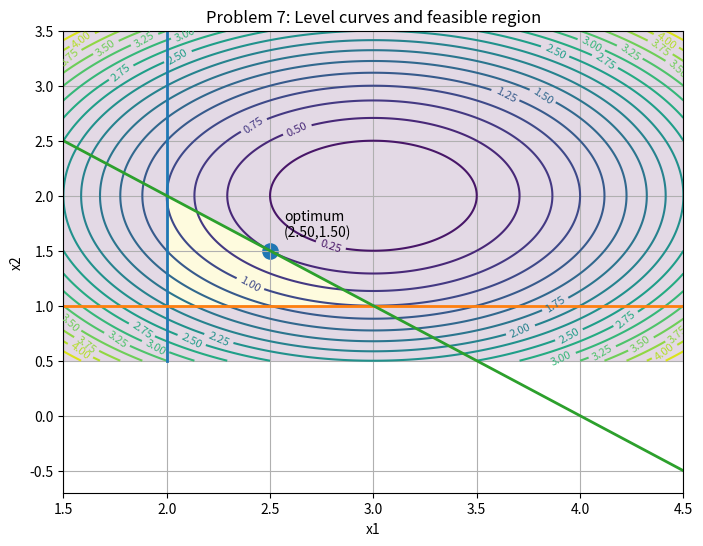

Recreate this plot in Python. (Note: this script raises an exception after producing the figure.)
import sympy as sp
import numpy as np
import matplotlib.pyplot as plt
import os
from itertools import product


def solve_kkt_active_sets():
    x1, x2 = sp.symbols("x1 x2", real=True)
    #(minimize)
    f = (x1 - 3)**2 + (x2 - 2)**2

    # Constraints in standard form g(x) <= 0
    # x1 >= 2  -> g1 = 2 - x1 <= 0
    # x2 >= 1  -> g2 = 1 - x2 <= 0
    # x1 + x2 <= 4 -> g3 = x1 + x2 - 4 <= 0
    g1 = 2 - x1
    g2 = 1 - x2
    g3 = x1 + x2 - 4
    g_list = [g1, g2, g3]

    l1, l2, l3 = sp.symbols("l1 l2 l3", real=True)
    l_syms = [l1, l2, l3]
    L = f + l1*g1 + l2*g2 + l3*g3
    eq_base = [
        sp.Eq(sp.diff(L, x1), 0),
        sp.Eq(sp.diff(L, x2), 0),
    ]

    candidates = []

    # Enumerate active sets
    for mask in product([0, 1], repeat=3):
        eqs = list(eq_base)
        subs_fixed = {}

        # active -> add gi=0
        # inactive -> set lambda_i=0
        for i, active in enumerate(mask):
            if active:
                eqs.append(sp.Eq(g_list[i], 0))
            else:
                subs_fixed[l_syms[i]] = 0

        eqs = [e.subs(subs_fixed) for e in eqs]

        unknowns = [x1, x2] + [l_syms[i] for i, a in enumerate(mask) if a]
        sol_list = sp.solve(eqs, unknowns, dict=True)

        for sol in sol_list:
            sol_full = {x1: sol[x1], x2: sol[x2]}
            for lam in l_syms:
                sol_full[lam] = subs_fixed.get(lam, sol.get(lam, 0))

            # KKT checks: primal (g<=0), dual (lambda>=0), comp slackness
            subs_xy = {x1: sol_full[x1], x2: sol_full[x2]}
            g_vals = [float(sp.N(g.subs(subs_xy))) for g in g_list]
            l_vals = [float(sp.N(sol_full[lam])) for lam in l_syms]

            primal_ok = all(gv <= 1e-9 for gv in g_vals)
            dual_ok = all(lv >= -1e-9 for lv in l_vals)
            comp_ok = all(abs(g_vals[i]*l_vals[i]) <= 1e-6 for i in range(3))

            if primal_ok and dual_ok and comp_ok:
                f_val = float(sp.N(f.subs(subs_xy)))
                candidates.append((mask, sol_full, f_val, g_vals, l_vals))

    candidates.sort(key=lambda t: t[2])
    best = candidates[0] if candidates else None
    return x1, x2, f, g_list, l_syms, candidates, best


def plot_and_save(x1, x2, f, g_list, best, out_name="problem7_kkt.png"):
    f_func = sp.lambdify((x1, x2), f, "numpy")
    x1_vals = np.linspace(1.5, 4.5, 500)
    x2_vals = np.linspace(0.5, 3.5, 500)
    X1, X2 = np.meshgrid(x1_vals, x2_vals)
    Z = f_func(X1, X2)

    plt.figure(figsize=(8, 6))
    cs = plt.contour(X1, X2, Z, levels=18)
    plt.clabel(cs, inline=True, fontsize=8)

    # Constraint lines
    plt.plot([2, 2], [x2_vals.min(), x2_vals.max()], linewidth=2)
    plt.plot([x1_vals.min(), x1_vals.max()], [1, 1], linewidth=2)
    x_line = np.linspace(x1_vals.min(), x1_vals.max(), 400)
    plt.plot(x_line, 4 - x_line, linewidth=2)

    # Feasible region mask
    mask = (X1 >= 2) & (X2 >= 1) & (X1 + X2 <= 4)
    plt.imshow(
        mask.astype(float),
        extent=[x1_vals.min(), x1_vals.max(), x2_vals.min(), x2_vals.max()],
        origin="lower",
        alpha=0.15,
        aspect="auto",
    )

    # optimum
    if best is not None:
        _, sol_full, f_val, g_vals, l_vals = best
        x_star = float(sp.N(sol_full[x1]))
        y_star = float(sp.N(sol_full[x2]))
        plt.scatter([x_star], [y_star], s=120)
        plt.annotate(
            f"optimum\n({x_star:.2f},{y_star:.2f})",
            (x_star, y_star),
            textcoords="offset points",
            xytext=(10, 10),
        )

    plt.title("Problem 7: Level curves and feasible region")
    plt.xlabel("x1")
    plt.ylabel("x2")
    plt.grid(True)

    script_dir = os.path.dirname(os.path.abspath(__file__))
    figures_dir = os.path.join(script_dir, "..", "figures")
    os.makedirs(figures_dir, exist_ok=True)

    fig_path = os.path.join(figures_dir, out_name)
    plt.savefig(fig_path, dpi=300, bbox_inches="tight")
    print(f"\nFigure saved to: {fig_path}")
    plt.show()


def main():
    x1, x2, f, g_list, l_syms, candidates, best = solve_kkt_active_sets()

    print("\n============================================================")
    print("PROBLEM 7 (KKT via active-set enumeration)")
    print("============================================================")
    print("Objective:", f)
    print("Constraints (g<=0):")
    print("  g1 = 2 - x1 <= 0   (x1 >= 2)")
    print("  g2 = 1 - x2 <= 0   (x2 >= 1)")
    print("  g3 = x1 + x2 - 4 <= 0   (x1 + x2 <= 4)")

    if best is None:
        print("\nNo feasible KKT candidate found.")
        return

    mask, sol_full, f_val, g_vals, l_vals = best
    x_star = float(sp.N(sol_full[x1]))
    y_star = float(sp.N(sol_full[x2]))

    print("\nBest KKT solution:")
    print("  Active-set mask (g1,g2,g3) =", mask, "(1=active, 0=inactive)")
    print(f"  x* = ({x_star:.6g}, {y_star:.6g})")
    print(f"  f(x*) = {f_val:.6g}")

    print("\nFinal report (constraints, multipliers, slack):")
    for i, (gv, lv) in enumerate(zip(g_vals, l_vals), start=1):
        slack = max(0.0, -gv)
        active = abs(gv) <= 1e-8
        print(
            f"  g{i} value = {gv:.6g} | active? {active} | "
            f"lambda{i} = {lv:.6g} | slack s{i} = {slack:.6g} | s{i}^2 = {slack**2:.6g}"
        )

    plot_and_save(x1, x2, f, g_list, best, out_name="problem7_kkt.png")


if __name__ == "__main__":
    main()
